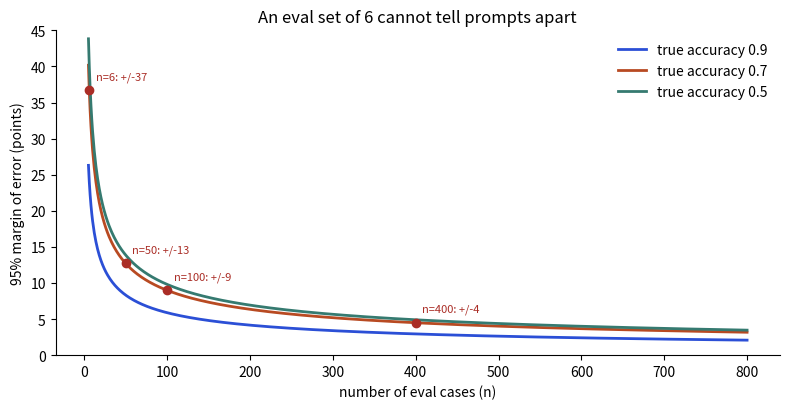

This chart was generated by the following Python code:
import matplotlib
matplotlib.use("Agg")
import matplotlib.pyplot as plt
import numpy as np
from matplotlib.patches import FancyBboxPatch, FancyArrowPatch
B,O,T,R,P="#2b4fd6","#b84a22","#357a70","#aa2d26","#6a2fd0"

n = np.arange(5, 801)
fig, ax = plt.subplots(figsize=(8, 4.2))
for p, c in [(0.9, B), (0.7, O), (0.5, T)]:
    ax.plot(n, 100 * 1.96 * np.sqrt(p * (1 - p) / n), color=c, lw=2, label=f"true accuracy {p}")
for k in [6, 50, 100, 400]:
    y = 100 * 1.96 * np.sqrt(0.7 * 0.3 / k)
    ax.scatter([k], [y], color=R, zorder=5); ax.text(k + 8, y + 1.5, f"n={k}: +/-{y:.0f}", fontsize=8, color=R)
ax.set_ylim(0, 45); ax.set_xlabel("number of eval cases (n)"); ax.set_ylabel("95% margin of error (points)")
ax.set_title("An eval set of 6 cannot tell prompts apart")
ax.legend(frameon=False); ax.spines[["top", "right"]].set_visible(False)
fig.tight_layout(); fig.savefig("ch04d_ci_vs_n.png", dpi=110)
